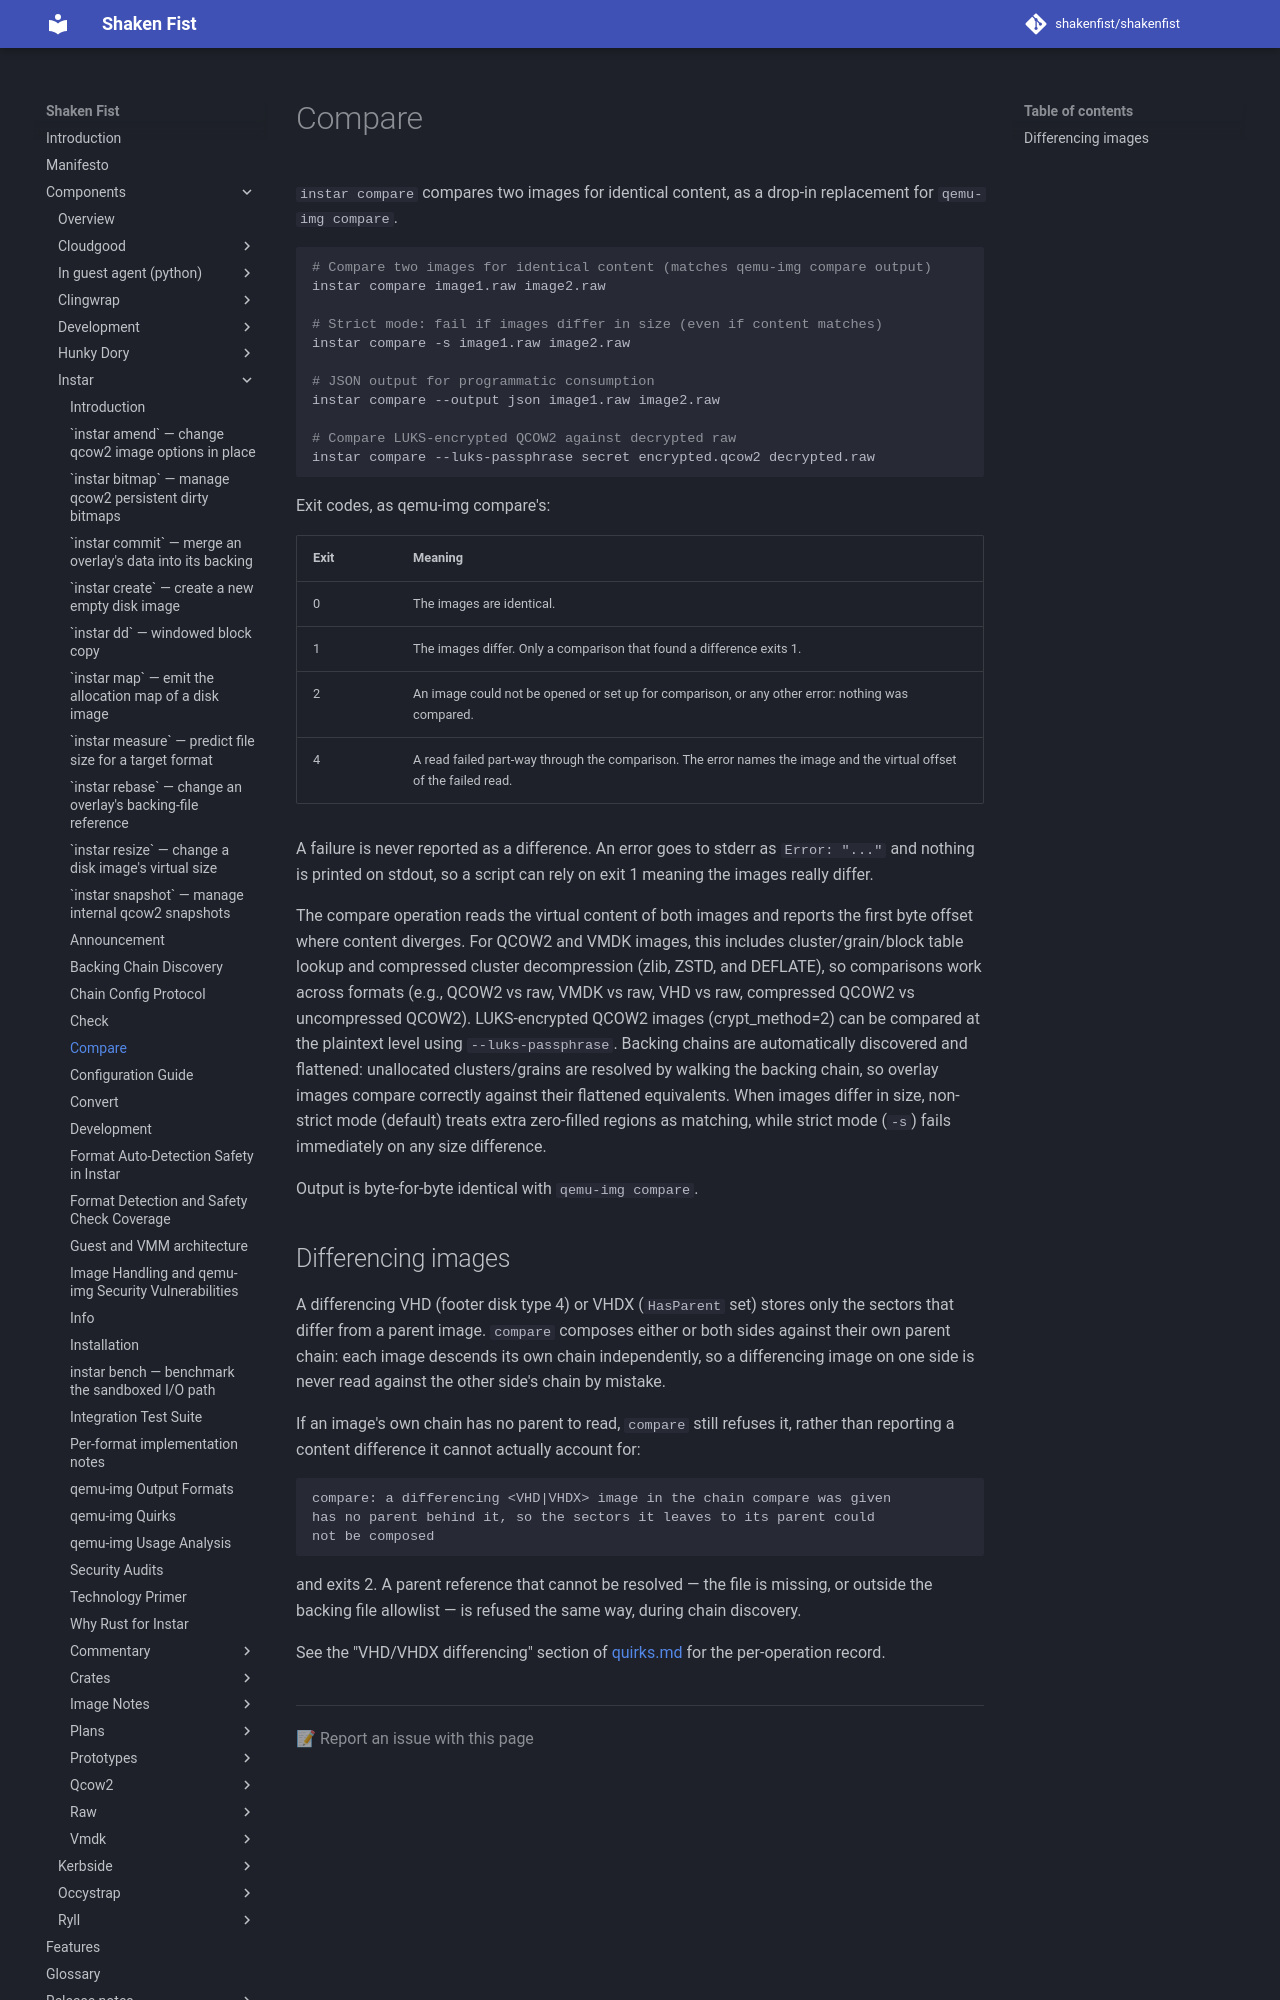

repository: shakenfist/shakenfist · page: components/instar/compare/index.html · generator: mkdocs

# Compare

`instar compare` compares two images for identical content, as a
drop-in replacement for `qemu-img compare`.

```bash
# Compare two images for identical content (matches qemu-img compare output)
instar compare image1.raw image2.raw

# Strict mode: fail if images differ in size (even if content matches)
instar compare -s image1.raw image2.raw

# JSON output for programmatic consumption
instar compare --output json image1.raw image2.raw

# Compare LUKS-encrypted QCOW2 against decrypted raw
instar compare --luks-passphrase secret encrypted.qcow2 decrypted.raw
```

Exit codes, as qemu-img compare's:

| Exit | Meaning |
|------|---------|
| 0 | The images are identical. |
| 1 | The images differ. Only a comparison that found a difference exits 1. |
| 2 | An image could not be opened or set up for comparison, or any other error: nothing was compared. |
| 4 | A read failed part-way through the comparison. The error names the image and the virtual offset of the failed read. |

A failure is never reported as a difference. An error goes to stderr as
`Error: "..."` and nothing is printed on stdout, so a script can rely on
exit 1 meaning the images really differ.

The compare operation reads the virtual content of both images and reports the
first byte offset where content diverges. For QCOW2 and VMDK images, this
includes cluster/grain/block table lookup and compressed cluster decompression
(zlib, ZSTD, and DEFLATE), so comparisons work across formats (e.g., QCOW2
vs raw, VMDK vs raw, VHD vs raw, compressed QCOW2 vs uncompressed QCOW2).
LUKS-encrypted QCOW2 images (crypt_method=2) can be compared at the
plaintext level using `--luks-passphrase`. Backing chains are automatically
discovered and flattened: unallocated clusters/grains are resolved by walking
the backing chain, so overlay images compare correctly against their flattened
equivalents.
When images differ in size, non-strict mode (default) treats extra zero-filled
regions as matching, while strict mode (`-s`) fails immediately on any size
difference.

Output is byte-for-byte identical with `qemu-img compare`.
